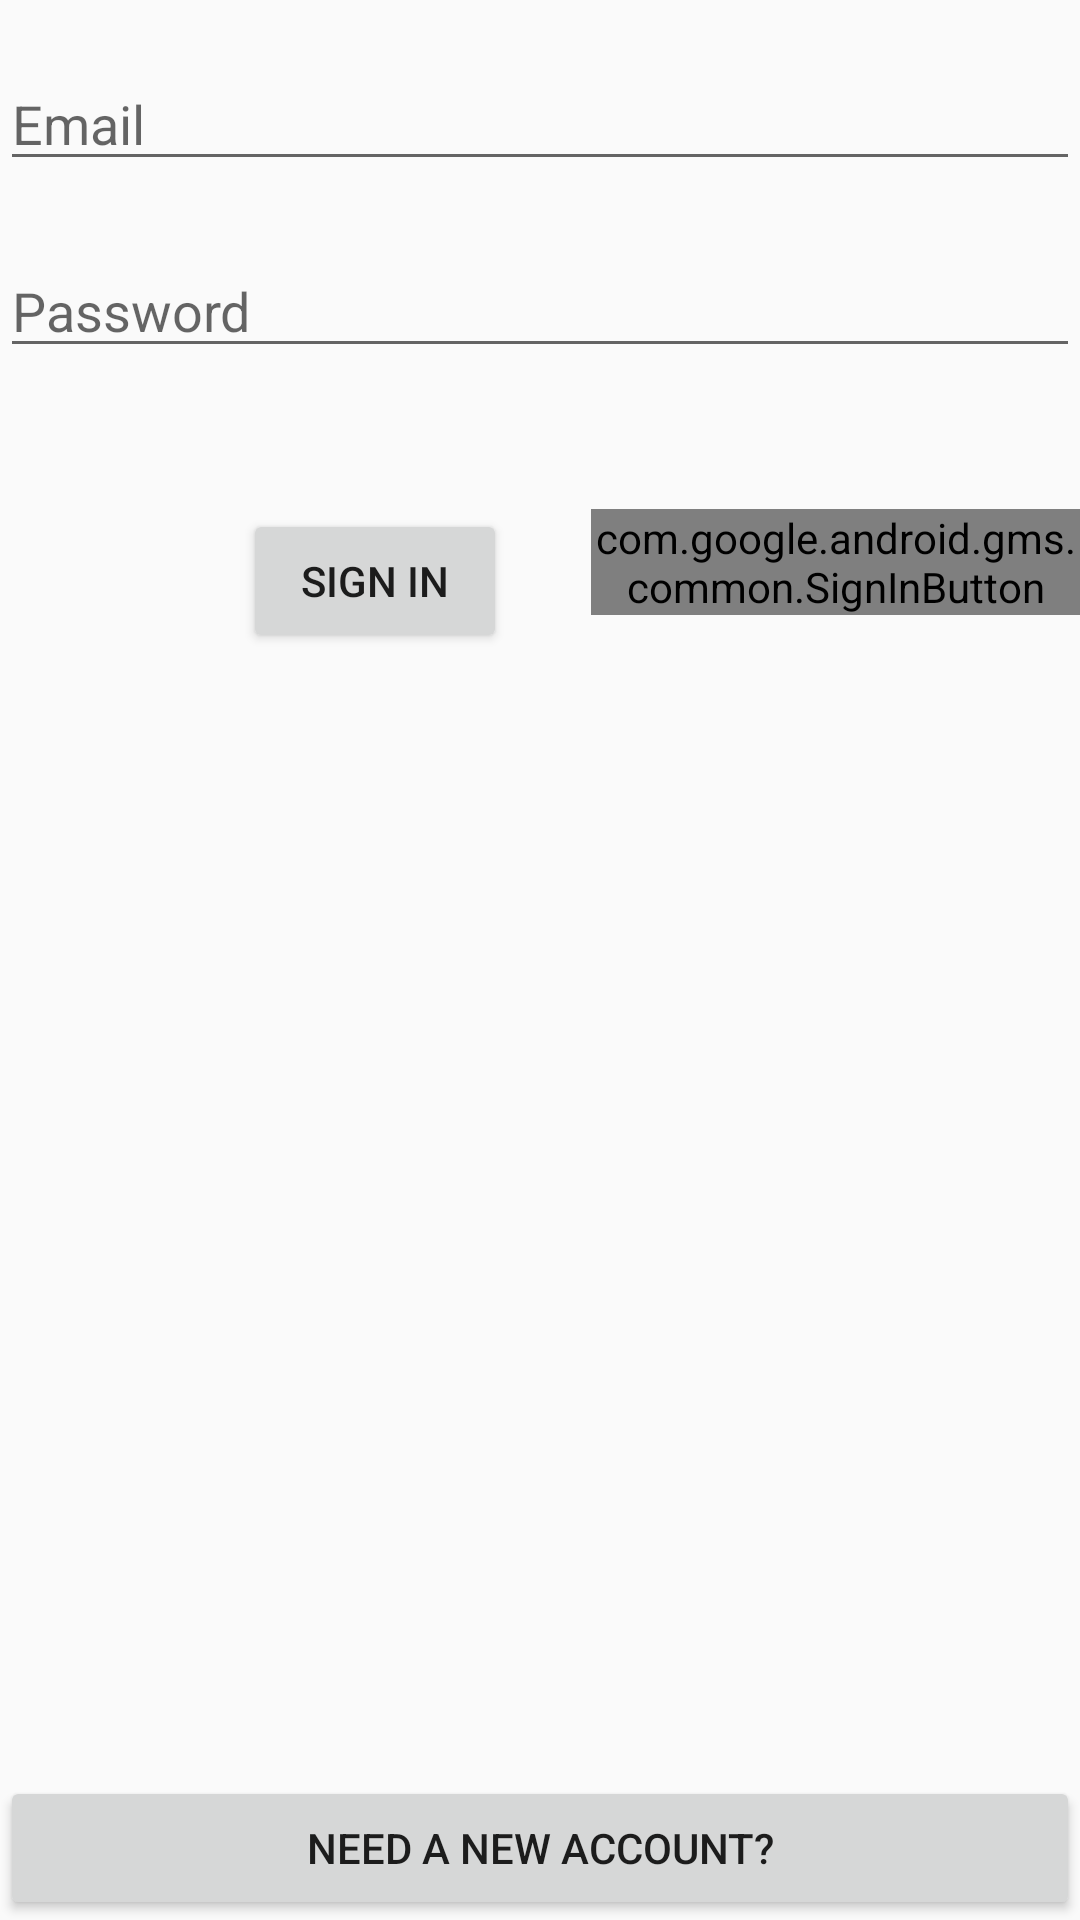

Write the Android layout XML for this screen, with the resource values it uses.
<!-- AndroidManifest.xml: application theme AppTheme -->
<!-- res/layout/activity_login.xml -->
<?xml version="1.0" encoding="utf-8"?>
<RelativeLayout xmlns:android="http://schemas.android.com/apk/res/android"
    xmlns:app="http://schemas.android.com/apk/res-auto"
    xmlns:tools="http://schemas.android.com/tools"
    android:layout_width="match_parent"
    android:layout_height="match_parent"
    android:orientation="vertical"
    tools:context="com.loya.android.blogapp.LoginActivity">


    <EditText
        android:id="@+id/loginEmailField"
        android:layout_width="match_parent"
        android:layout_height="wrap_content"
        android:layout_alignParentTop="true"
        android:layout_marginTop="19dp"
        android:ems="10"
        android:hint="Email"
        android:inputType="textEmailAddress" />

    <EditText
        android:id="@+id/loginPasswordField"
        android:layout_width="match_parent"
        android:layout_height="wrap_content"
        android:layout_below="@+id/loginEmailField"
        android:layout_marginTop="21dp"
        android:ems="10"
        android:hint="Password"
        android:inputType="textPassword" />

    <Button
        android:id="@+id/loginBtn"
        android:layout_width="wrap_content"
        android:layout_height="wrap_content"
        android:layout_marginLeft="81dp"
        android:layout_marginStart="81dp"
        android:layout_marginTop="47dp"
        android:text="Sign In"
        android:layout_below="@+id/loginPasswordField"
        android:layout_alignParentLeft="true"
        android:layout_alignParentStart="true" />
    <com.google.android.gms.common.SignInButton
        android:id="@+id/google_button"
        android:layout_width="wrap_content"
        android:layout_height="wrap_content"
        android:visibility="visible"
        android:layout_alignTop="@+id/loginBtn"
        android:layout_toRightOf="@+id/loginBtn"
        android:layout_toEndOf="@+id/loginBtn"
        android:layout_marginLeft="28dp"
        android:layout_marginStart="28dp" />

    <Button
        android:id="@+id/newAccountBtn"
        android:layout_width="match_parent"
        android:layout_height="wrap_content"
        android:layout_alignParentBottom="true"
        android:text="Need a new account?" />

    <ProgressBar
        android:id="@+id/loginProgressBar"
        style="?android:attr/progressBarStyle"
        android:layout_width="wrap_content"
        android:layout_height="wrap_content"
        android:layout_alignEnd="@+id/loginBtn"
        android:layout_alignRight="@+id/loginBtn"
        android:layout_below="@+id/loginBtn"
        android:layout_marginEnd="11dp"
        android:layout_marginRight="11dp"
        android:layout_marginTop="35dp"
        android:visibility="gone"/>
</RelativeLayout>
<!-- resources referenced by this layout -->
<resources>
  <style name="AppTheme" parent="Theme.AppCompat.Light.DarkActionBar">
          
          <item name="colorPrimary">@color/colorPrimary</item>
          <item name="colorPrimaryDark">@color/colorPrimaryDark</item>
          <item name="colorAccent">@color/colorAccent</item>
      </style>
  <!-- not gathered from this repository: default colours our renderer supplied (Android Studio template values) -->
  <color name="colorPrimary">#FF6200EE</color>
  <color name="colorPrimaryDark">#FF3700B3</color>
  <color name="colorAccent">#FF03DAC5</color>
</resources>
